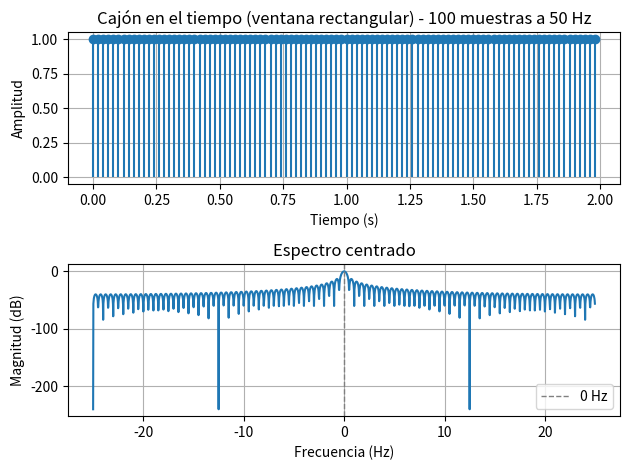
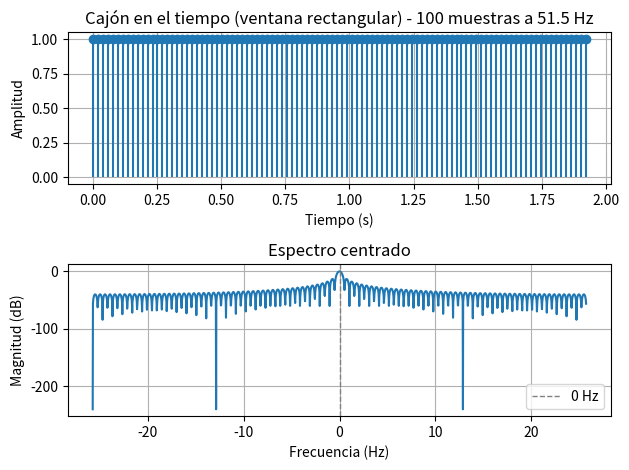

These figures' Python source, in order:
#!/usr/bin/env python3
# -*- coding: utf-8 -*-
"""
Visualización de la ventana rectangular (cajón) y su espectro, con centrado y escala dB opcionales.
[redacted]
"""
#%%Explicación
"""Cuando quiero graficar el espectro del cajon al estilo como lo veniamos haciendo en clases el espectro sale 
cortado, solo se visualiza media sinc.
Al intentar solucionar eso encontre un opción que es np.fft.fftshift que sirve justamente para reordenar el
vector de tal manera que grafique para valores que tienen como centro el cero, permitiendo que se vea el patrón
entero de la sinc. Cuando se shiftea ya no se usa el vector booleano bfreq porque el fin de este es justamente
tomar unicamente los valores positivos que devuelve la fft. Como detalle técnico cuando usamos shitf tambien hay
que reordenar la grilla de frecuencia con la misma lógica para que sea posible realizar el gráfico. La opción 
center da la opcioń de hacer el gráfico de la manera tradicional (center=False) o utilazdo shift en caso 
contrario.
Por último la opción dB permite graficar con el eje de frecuencias logaritmado o no, esta bueno para agarrar 
intuición de como se ve la sinc en dB
"""
#%% Importaciones
import numpy as np
import matplotlib.pyplot as plt
#%% Defino función
def grafica_cajon_y_espectro(fs, N, center=True, dB=False):
    ts = 1 / fs
    tt = np.linspace(0, (N - 1) * ts, N).flatten()
    
    window = np.ones(N)

    plt.figure()
    
    # ---- Tiempo ----
    plt.subplot(2,1,1)
    plt.stem(tt, window, basefmt=" ")# evita que dibuje una línea horizontal en y=0
    #Stem construye un gráfico que resalta la condición discreta de la señal
    plt.title(f"Cajón en el tiempo (ventana rectangular) - {N} muestras a {fs} Hz")
    plt.xlabel("Tiempo (s)")
    plt.ylabel("Amplitud")
    plt.grid(True)

    # ---- Espectro ----
    M = 2048
    ft = 1/N * np.fft.fft(window, n=M)

    if center:
        ft = np.fft.fftshift(ft)
        ff = np.fft.fftshift(np.fft.fftfreq(M, d=ts))
    else:
        df = fs / M
        ff = np.linspace(0, (M - 1) * df, M)

    plt.subplot(2,1,2)

    if dB:
        plt.plot(ff, 20 * np.log10(np.abs(ft) / np.max(np.abs(ft)) + 1e-12))
        plt.ylabel("Magnitud (dB)")
    else:
        plt.plot(ff, np.abs(ft) / np.max(np.abs(ft)))
        plt.ylabel("Magnitud")

    if center:
        plt.title("Espectro centrado")
        if dB:
            plt.axvline(x=0, color='gray', linestyle='--', linewidth=1, label='0 Hz')
    else:
        plt.title("Espectro no centrado")
        if dB:
            plt.axvline(x=fs/2, color='gray', linestyle='--', linewidth=1, label='fs/2')

    plt.xlabel("Frecuencia (Hz)")
    if dB:
        plt.legend()
    plt.grid(True)
    plt.tight_layout()
    plt.show()

#%% Uso función
grafica_cajon_y_espectro(50, 100, center=True, dB=True)
grafica_cajon_y_espectro(51.5, 100, center=True, dB=True)
